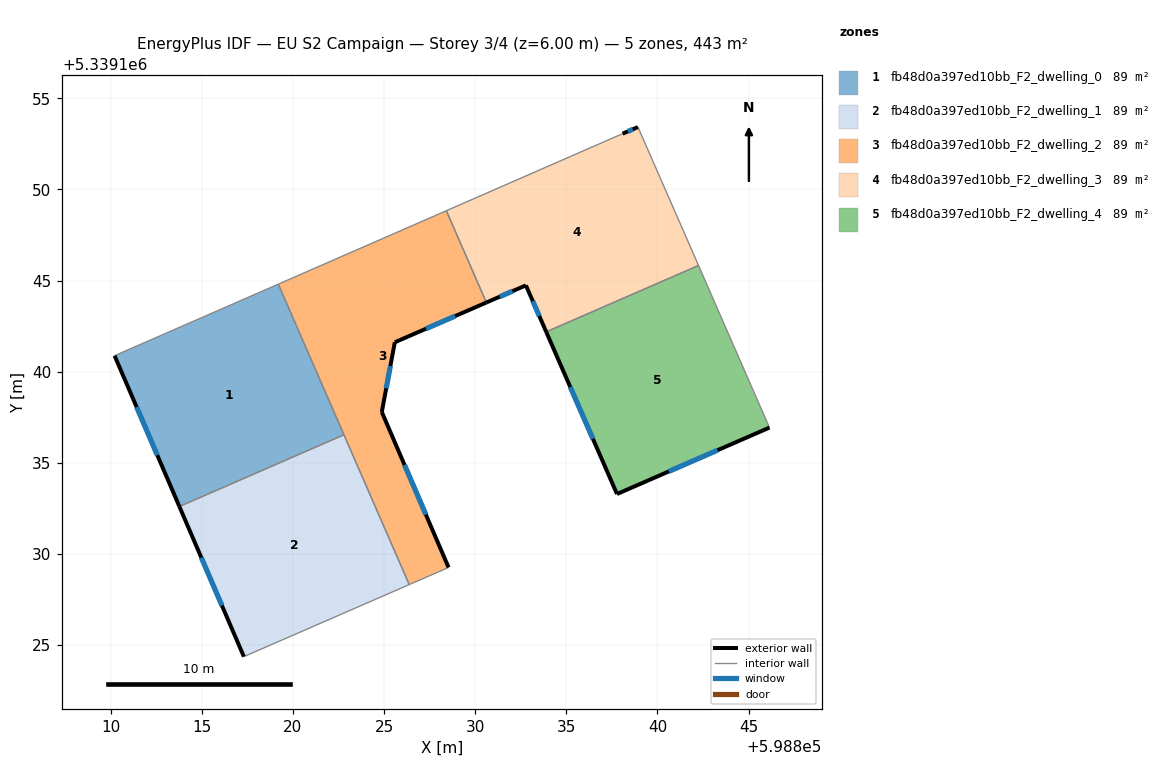
=== STOREY PLAN SPEC (per zone: floor XY polygon, exterior-wall plan segments, windows/doors) ===
zone 1: fb48d0a397ed10bb_F2_dwelling_0  (88.6 m²)
  floor: (598819.20, 5339144.80) (598822.80, 5339136.54) (598813.77, 5339132.60) (598810.21, 5339140.88)
  exterior wall: (598810.21, 5339140.88) – (598813.77, 5339132.60)  [9.0 m]
    window: (598811.42, 5339138.06) – (598812.56, 5339135.42)  [2.8 m²]
  interior walls: 3
zone 2: fb48d0a397ed10bb_F2_dwelling_1  (88.6 m²)
  floor: (598822.80, 5339136.54) (598826.38, 5339128.32) (598817.31, 5339124.36) (598813.77, 5339132.60)
  exterior wall: (598813.77, 5339132.60) – (598817.31, 5339124.36)  [9.0 m]
    window: (598814.97, 5339129.80) – (598816.10, 5339127.17)  [2.7 m²]
  interior walls: 3
zone 3: fb48d0a397ed10bb_F2_dwelling_2  (88.6 m²)
  floor: (598828.42, 5339148.83) (598830.61, 5339143.80) (598825.59, 5339141.61) (598824.88, 5339137.79) (598828.54, 5339129.26) (598826.38, 5339128.32) (598819.20, 5339144.80)
  exterior wall: (598825.59, 5339141.61) – (598830.61, 5339143.80)  [5.5 m]
    window: (598827.30, 5339142.36) – (598828.91, 5339143.05)  [1.7 m²]
  exterior wall: (598824.88, 5339137.79) – (598825.59, 5339141.61)  [3.9 m]
    window: (598825.12, 5339139.09) – (598825.35, 5339140.31)  [1.2 m²]
  exterior wall: (598828.54, 5339129.26) – (598824.88, 5339137.79)  [9.3 m]
    window: (598827.30, 5339132.16) – (598826.12, 5339134.88)  [2.8 m²]
  interior walls: 5
zone 4: fb48d0a397ed10bb_F2_dwelling_3  (88.6 m²)
  floor: (598838.93, 5339153.42) (598842.26, 5339145.83) (598833.90, 5339142.18) (598832.79, 5339144.74) (598830.61, 5339143.80) (598828.42, 5339148.83) (598838.09, 5339153.06)
  exterior wall: (598838.93, 5339153.42) – (598838.09, 5339153.06)  [0.9 m]
    window: (598838.65, 5339153.30) – (598838.38, 5339153.18)  [0.3 m²]
  exterior wall: (598832.79, 5339144.74) – (598833.90, 5339142.18)  [2.8 m]
    window: (598833.16, 5339143.87) – (598833.52, 5339143.05)  [0.9 m²]
  exterior wall: (598830.61, 5339143.80) – (598832.79, 5339144.74)  [2.4 m]
    window: (598831.35, 5339144.12) – (598832.05, 5339144.42)  [0.7 m²]
  interior walls: 4
zone 5: fb48d0a397ed10bb_F2_dwelling_4  (88.6 m²)
  floor: (598842.26, 5339145.83) (598846.15, 5339136.93) (598837.78, 5339133.29) (598833.90, 5339142.18)
  exterior wall: (598837.78, 5339133.29) – (598846.15, 5339136.93)  [9.1 m]
    window: (598840.63, 5339134.53) – (598843.30, 5339135.69)  [2.8 m²]
  exterior wall: (598833.90, 5339142.18) – (598837.78, 5339133.29)  [9.7 m]
    window: (598835.22, 5339139.16) – (598836.46, 5339136.31)  [3.0 m²]
  interior walls: 2

=== DERIVED (storey summary) ===
Building: EU S2 Campaign
Storey: 3 of 4  (floor level z = 6.00 m)
Storey gross floor area: 442.8 m²
Zones on this storey: 5
  - fb48d0a397ed10bb_F2_dwelling_0: floor 88.6 m²; exterior wall 9.0 m (27.0 m²); 1 window(s) 2.8 m²; WWR 10.2%
  - fb48d0a397ed10bb_F2_dwelling_1: floor 88.6 m²; exterior wall 9.0 m (26.9 m²); 1 window(s) 2.7 m²; WWR 10.2%
  - fb48d0a397ed10bb_F2_dwelling_2: floor 88.6 m²; exterior wall 18.7 m (56.0 m²); 3 window(s) 5.7 m²; WWR 10.2%
  - fb48d0a397ed10bb_F2_dwelling_3: floor 88.6 m²; exterior wall 6.1 m (18.2 m²); 3 window(s) 1.9 m²; WWR 10.2%
  - fb48d0a397ed10bb_F2_dwelling_4: floor 88.6 m²; exterior wall 18.8 m (56.5 m²); 2 window(s) 5.8 m²; WWR 10.2%
Zone adjacency (shared interzone walls):
  - fb48d0a397ed10bb_F2_dwelling_0 ↔ fb48d0a397ed10bb_F2_dwelling_1
  - fb48d0a397ed10bb_F2_dwelling_0 ↔ fb48d0a397ed10bb_F2_dwelling_2
  - fb48d0a397ed10bb_F2_dwelling_1 ↔ fb48d0a397ed10bb_F2_dwelling_2
  - fb48d0a397ed10bb_F2_dwelling_2 ↔ fb48d0a397ed10bb_F2_dwelling_3
  - fb48d0a397ed10bb_F2_dwelling_3 ↔ fb48d0a397ed10bb_F2_dwelling_4